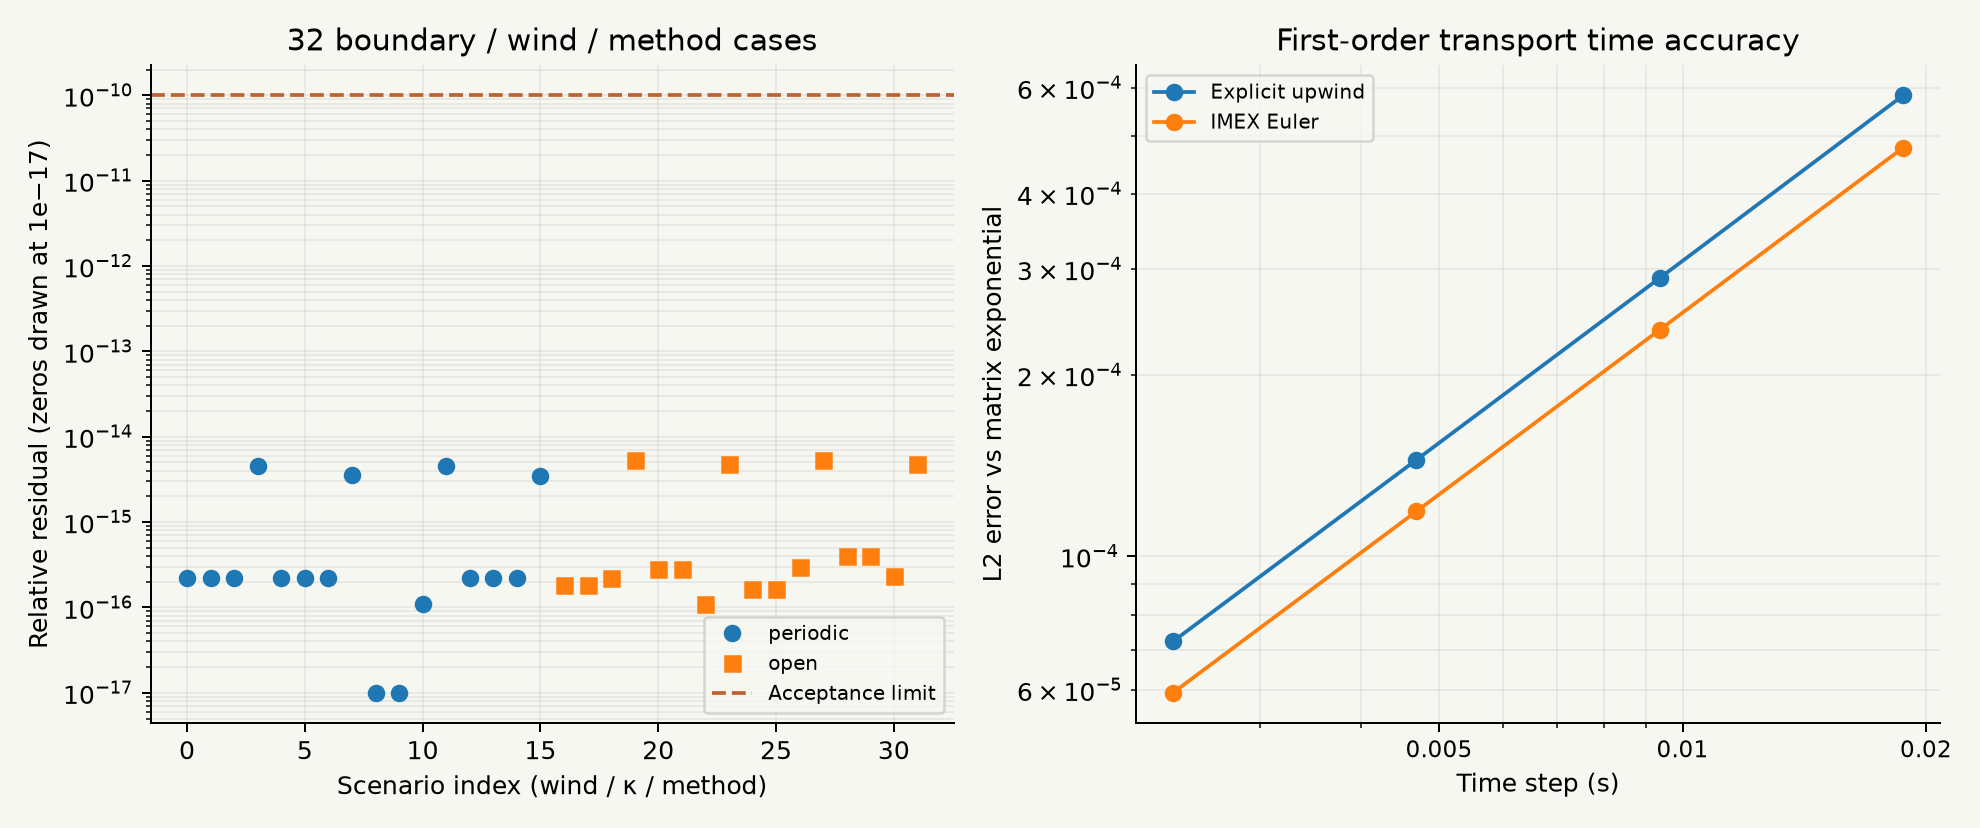

The table this chart was drawn from, first rows:
boundary, velocity, kappa, method, initial_mass, final_mass, cumulative_outward_flux, mass_balance_absolute, mass_balance_relative, minimum, peclet_x, peclet_y, regime
periodic, [1.0, 0.0], 0.0, advection_explicit, 0.9346, 0.9346, 0.0, 2.220446049250313e-16, 2.220446049250313e-16, 0.0001583, , , pure_advection
periodic, [1.0, 0.0], 0.0, imex_euler, 0.9346, 0.9346, 0.0, 2.220446049250313e-16, 2.220446049250313e-16, 0.0001583, , , pure_advection
periodic, [1.0, 0.0], 0.05, advection_explicit, 0.9346, 0.9346, 0.0, 2.220446049250313e-16, 2.220446049250313e-16, 0.0001583, 5.0, 0.0, advection_diffusion
periodic, [1.0, 0.0], 0.05, imex_euler, 0.9346, 0.9346, 0.0, 4.551914400963142e-15, 4.551914400963142e-15, 0.0001583, 5.0, 0.0, advection_diffusion
periodic, [-1.0, 0.0], 0.0, advection_explicit, 0.9346, 0.9346, 0.0, 2.220446049250313e-16, 2.220446049250313e-16, 0.0001583, , , pure_advection
periodic, [-1.0, 0.0], 0.0, imex_euler, 0.9346, 0.9346, 0.0, 2.220446049250313e-16, 2.220446049250313e-16, 0.0001583, , , pure_advection
periodic, [-1.0, 0.0], 0.05, advection_explicit, 0.9346, 0.9346, 0.0, 2.220446049250313e-16, 2.220446049250313e-16, 0.0001583, 5.0, 0.0, advection_diffusion
periodic, [-1.0, 0.0], 0.05, imex_euler, 0.9346, 0.9346, 0.0, 3.552713678800501e-15, 3.552713678800501e-15, 0.0001583, 5.0, 0.0, advection_diffusion
periodic, [0.7, -0.4], 0.0, advection_explicit, 0.9346, 0.9346, 0.0, 0.0, 0.0, 0.0001583, , , pure_advection
periodic, [0.7, -0.4], 0.0, imex_euler, 0.9346, 0.9346, 0.0, 0.0, 0.0, 0.0001583, , , pure_advection
periodic, [0.7, -0.4], 0.05, advection_explicit, 0.9346, 0.9346, 0.0, 1.1102230246251565e-16, 1.1102230246251565e-16, 0.0001583, 3.5, 2.286, advection_diffusion
periodic, [0.7, -0.4], 0.05, imex_euler, 0.9346, 0.9346, 0.0, 4.551914400963142e-15, 4.551914400963142e-15, 0.0001583, 3.5, 2.286, advection_diffusion
periodic, [-0.7, 0.4], 0.0, advection_explicit, 0.9346, 0.9346, 0.0, 2.220446049250313e-16, 2.220446049250313e-16, 0.0001583, , , pure_advection
periodic, [-0.7, 0.4], 0.0, imex_euler, 0.9346, 0.9346, 0.0, 2.220446049250313e-16, 2.220446049250313e-16, 0.0001583, , , pure_advection
periodic, [-0.7, 0.4], 0.05, advection_explicit, 0.9346, 0.9346, 0.0, 2.220446049250313e-16, 2.220446049250313e-16, 0.0001583, 3.5, 2.286, advection_diffusion
periodic, [-0.7, 0.4], 0.05, imex_euler, 0.9346, 0.9346, 0.0, 3.4416913763379853e-15, 3.4416913763379853e-15, 0.0001583, 3.5, 2.286, advection_diffusion
open, [1.0, 0.0], 0.0, advection_explicit, 0.9346, 0.8859, 0.04874, 1.8539857149502126e-16, 1.8539857149502126e-16, 1.3495678218007895e-05, , , pure_advection
open, [1.0, 0.0], 0.0, imex_euler, 0.9346, 0.8859, 0.04874, 1.8539857149502126e-16, 1.8539857149502126e-16, 1.3495678218007895e-05, , , pure_advection
open, [1.0, 0.0], 0.05, advection_explicit, 0.9346, 0.8757, 0.05891, 2.220446049250313e-16, 2.220446049250313e-16, 0.0001583, 5.0, 0.0, advection_diffusion
open, [1.0, 0.0], 0.05, imex_euler, 0.9346, 0.8756, 0.059, 5.342948306008566e-15, 5.342948306008566e-15, 0.0001583, 5.0, 0.0, advection_diffusion
open, [-1.0, 0.0], 0.0, advection_explicit, 0.9346, 0.8859, 0.04874, 2.8449465006019636e-16, 2.8449465006019636e-16, 1.3495678218007895e-05, , , pure_advection
open, [-1.0, 0.0], 0.0, imex_euler, 0.9346, 0.8859, 0.04874, 2.8449465006019636e-16, 2.8449465006019636e-16, 1.3495678218007895e-05, , , pure_advection
open, [-1.0, 0.0], 0.05, advection_explicit, 0.9346, 0.8757, 0.05891, 1.1102230246251565e-16, 1.1102230246251565e-16, 0.0001583, 5.0, 0.0, advection_diffusion
open, [-1.0, 0.0], 0.05, imex_euler, 0.9346, 0.8756, 0.059, 4.850286838831153e-15, 4.850286838831153e-15, 0.0001583, 5.0, 0.0, advection_diffusion
open, [0.7, -0.4], 0.0, advection_explicit, 0.9346, 0.8706, 0.064, 1.6653345369377348e-16, 1.6653345369377348e-16, 1.1892253426353898e-05, , , pure_advection
open, [0.7, -0.4], 0.0, imex_euler, 0.9346, 0.8706, 0.064, 1.6653345369377348e-16, 1.6653345369377348e-16, 1.1892253426353898e-05, , , pure_advection
open, [0.7, -0.4], 0.05, advection_explicit, 0.9346, 0.856, 0.07861, 2.957703526540456e-16, 2.957703526540456e-16, 0.0001583, 3.5, 2.286, advection_diffusion
open, [0.7, -0.4], 0.05, imex_euler, 0.9346, 0.856, 0.07864, 5.384581669432009e-15, 5.384581669432009e-15, 0.0001583, 3.5, 2.286, advection_diffusion
open, [-0.7, 0.4], 0.0, advection_explicit, 0.9346, 0.8706, 0.064, 4.0245584642661925e-16, 4.0245584642661925e-16, 1.1892253426353898e-05, , , pure_advection
open, [-0.7, 0.4], 0.0, imex_euler, 0.9346, 0.8706, 0.064, 4.0245584642661925e-16, 4.0245584642661925e-16, 1.1892253426353898e-05, , , pure_advection
open, [-0.7, 0.4], 0.05, advection_explicit, 0.9346, 0.856, 0.07861, 2.3592239273284576e-16, 2.3592239273284576e-16, 0.0001583, 3.5, 2.286, advection_diffusion
open, [-0.7, 0.4], 0.05, imex_euler, 0.9346, 0.856, 0.07864, 4.8155923693116165e-15, 4.8155923693116165e-15, 0.0001583, 3.5, 2.286, advection_diffusion
